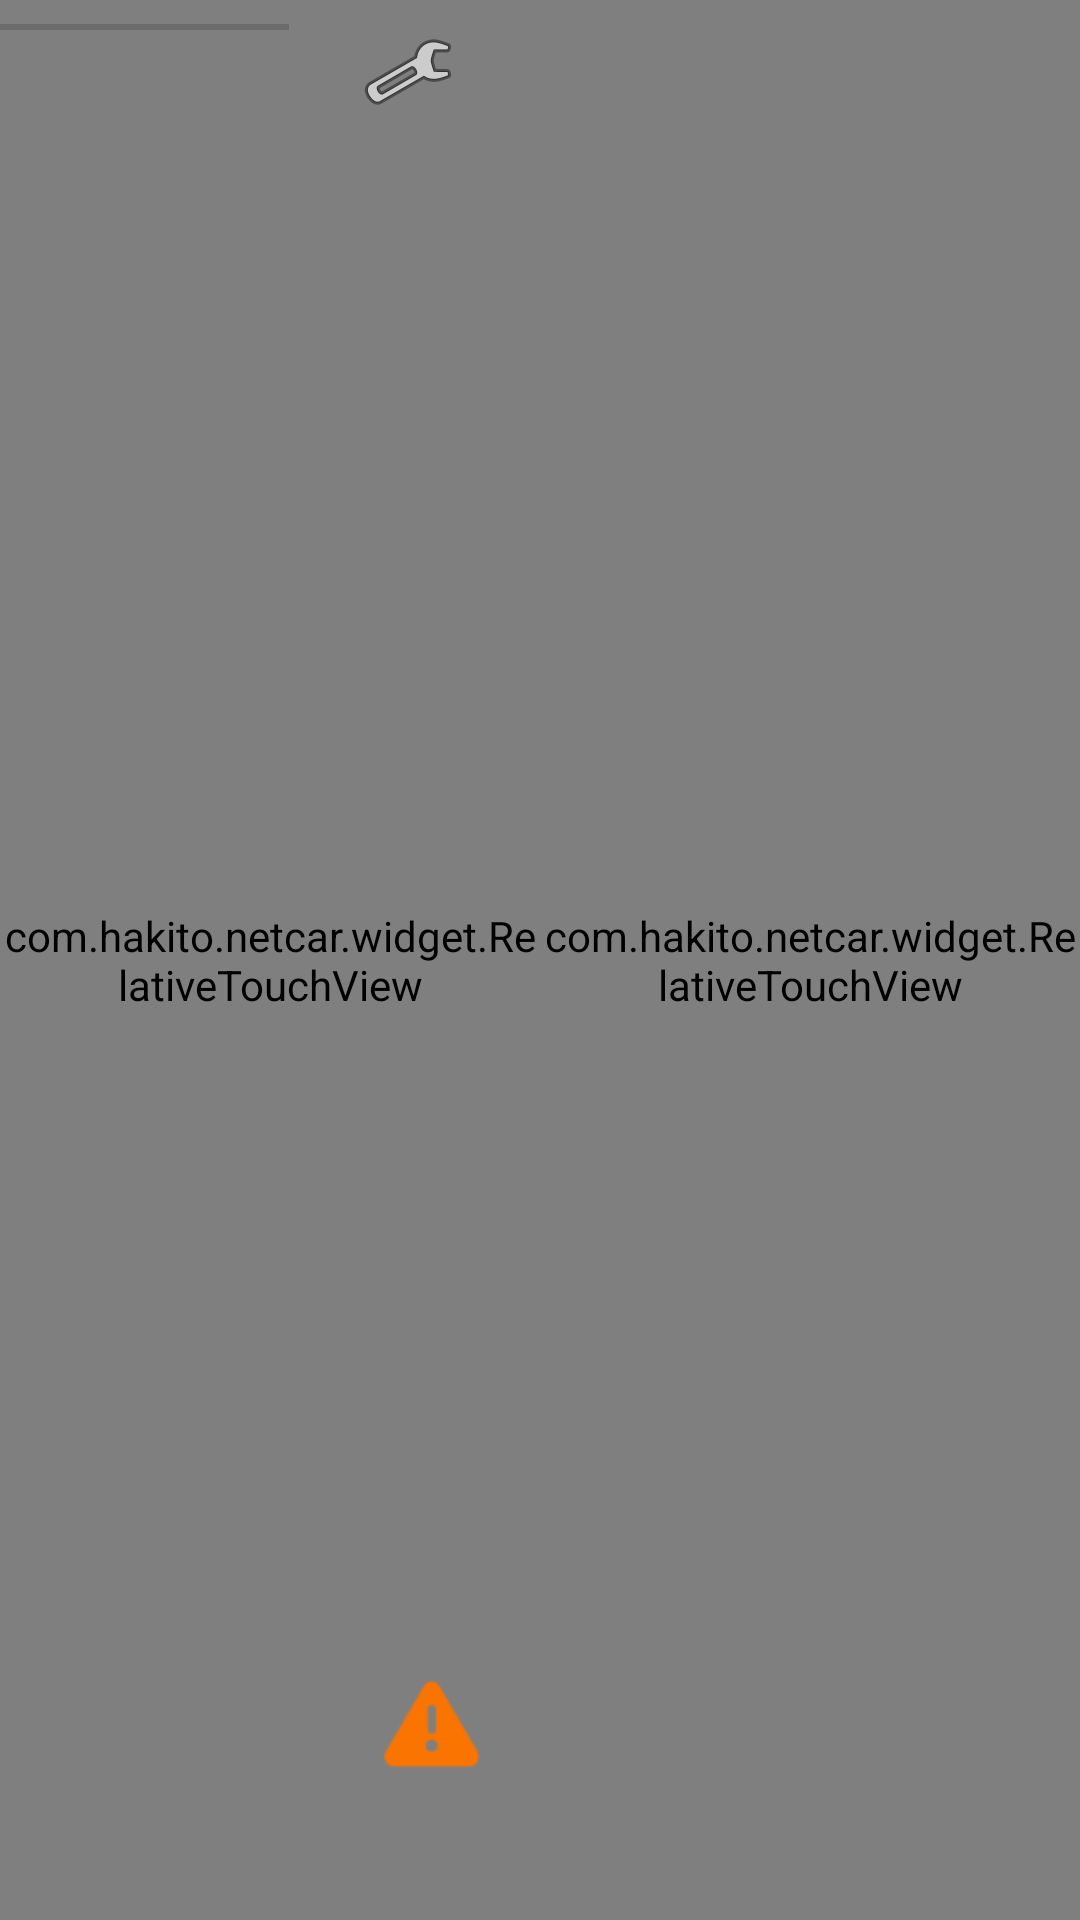

Here is an Android app screen rendered from its layout file. Give the layout XML and the strings, colors and styles it references.
<!-- AndroidManifest.xml: application theme AppTheme -->
<!-- res/layout/activity_main.xml -->
<?xml version="1.0" encoding="utf-8"?>
<androidx.constraintlayout.widget.ConstraintLayout xmlns:android="http://schemas.android.com/apk/res/android"
    xmlns:app="http://schemas.android.com/apk/res-auto"
    xmlns:tools="http://schemas.android.com/tools"
    android:layout_width="match_parent"
    android:layout_height="match_parent"
    android:keepScreenOn="true"
    tools:context=".MainActivity">

    <ImageView
        android:id="@+id/image"
        android:layout_width="0dp"
        android:layout_height="match_parent"
        android:visibility="gone"
        app:layout_constraintDimensionRatio="1"
        app:layout_constraintEnd_toEndOf="parent"
        app:layout_constraintStart_toStartOf="parent"
        tools:ignore="ContentDescription"
        tools:src="@tools:sample/backgrounds/scenic" />

    <TextView
        android:id="@+id/statTextView"
        android:layout_width="wrap_content"
        android:layout_height="wrap_content"
        android:maxWidth="300dp"
        app:layout_constraintStart_toStartOf="parent"
        app:layout_constraintTop_toTopOf="parent"
        tools:text="Statistics" />

    <View
        android:layout_width="1dp"
        android:layout_height="match_parent"
        android:background="#51000000"
        app:layout_constraintEnd_toEndOf="parent"
        app:layout_constraintStart_toStartOf="parent" />

    <com.jjoe64.graphview.GraphView
        android:id="@+id/timeGraph"
        android:layout_width="200dp"
        android:layout_height="80dp"
        app:layout_constraintEnd_toEndOf="parent"
        app:layout_constraintTop_toTopOf="parent" />

    <com.jjoe64.graphview.GraphView
        android:id="@+id/rpmGraph"
        android:layout_width="200dp"
        android:layout_height="80dp"
        app:layout_constraintBottom_toBottomOf="parent"
        app:layout_constraintEnd_toEndOf="parent" />

    <com.hakito.netcar.widget.RelativeTouchView
        android:id="@+id/steerTouchView"
        android:layout_width="0dp"
        android:layout_height="match_parent"
        app:layout_constraintEnd_toStartOf="@id/throttleTouchView"
        app:layout_constraintStart_toStartOf="parent" />

    <com.hakito.netcar.widget.RelativeTouchView
        android:id="@+id/throttleTouchView"
        android:layout_width="0dp"
        android:layout_height="match_parent"
        app:layout_constraintEnd_toEndOf="parent"
        app:layout_constraintStart_toEndOf="@id/steerTouchView" />

    <ImageButton
        android:id="@+id/dashboardButton"
        android:layout_width="wrap_content"
        android:layout_height="wrap_content"
        android:background="@android:drawable/list_selector_background"
        android:padding="8dp"
        android:src="@android:drawable/ic_menu_preferences"
        app:layout_constraintEnd_toStartOf="@id/timeGraph"
        app:layout_constraintTop_toTopOf="parent"
        tools:ignore="ContentDescription" />

    <SeekBar
        android:id="@+id/desiredRpmSeekBar"
        android:layout_width="300dp"
        android:layout_height="wrap_content"
        android:max="3000"
        app:layout_constraintEnd_toStartOf="@id/dashboardButton"
        app:layout_constraintTop_toTopOf="parent" />

    <ImageView
        android:id="@+id/rpmWarningImageView"
        android:layout_width="wrap_content"
        android:layout_height="wrap_content"
        android:src="@android:drawable/ic_dialog_alert"
        android:tint="#FA7400"
        app:layout_constraintEnd_toStartOf="@id/rpmGraph"
        app:layout_constraintTop_toTopOf="@id/rpmGraph" />

</androidx.constraintlayout.widget.ConstraintLayout>
<!-- resources referenced by this layout -->
<resources>
  <style name="AppTheme" parent="Theme.AppCompat.Light.NoActionBar">
          <item name="colorPrimary">@color/colorPrimary</item>
          <item name="colorPrimaryDark">@color/colorPrimaryDark</item>
          <item name="colorAccent">@color/colorAccent</item>
          <item name="android:windowBackground">@color/windowBackground</item>
      </style>
  <color name="colorPrimary">#008577</color>
  <color name="colorPrimaryDark">#00574B</color>
  <color name="colorAccent">#D81B60</color>
  <color name="windowBackground">#999999</color>
</resources>
